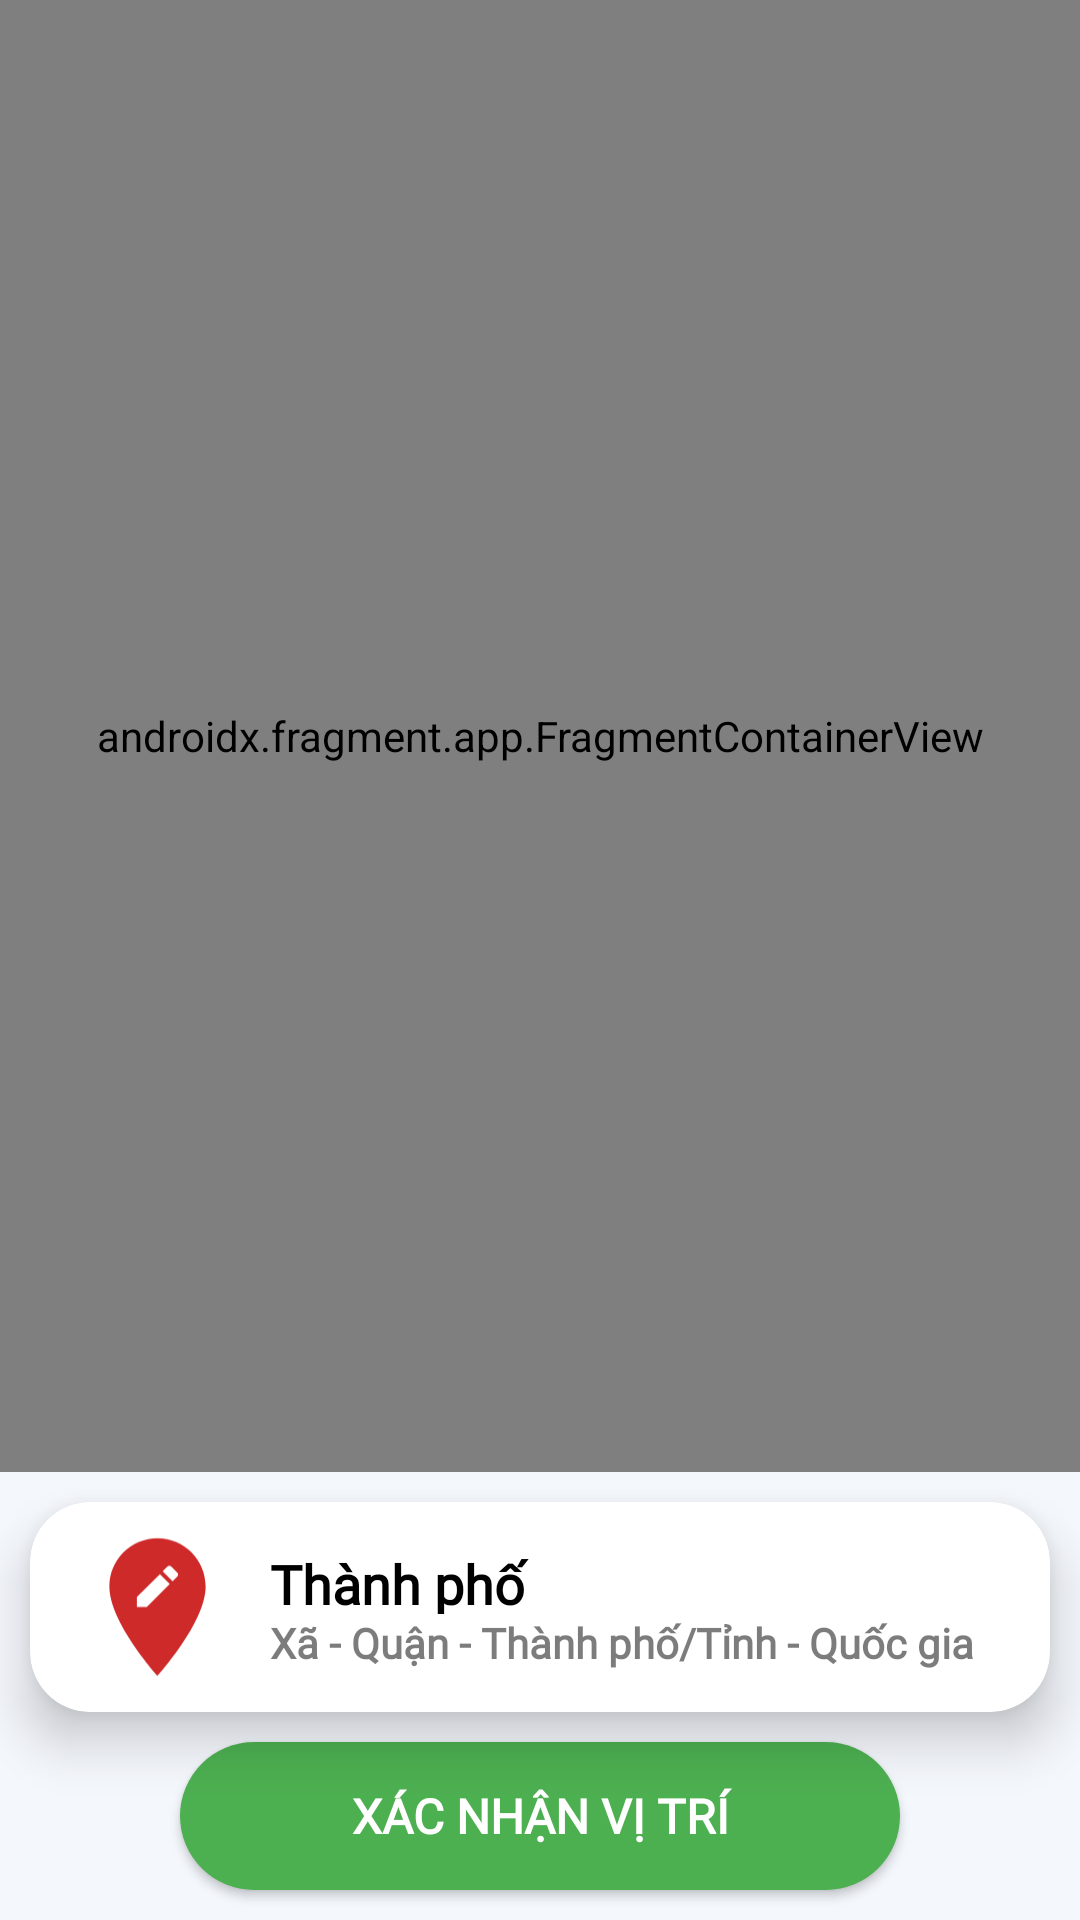

Reconstruct the res/layout file that produces this screen, plus the resources it refers to.
<!-- AndroidManifest.xml: application theme Theme.WeatherApp -->
<!-- res/layout/activity_map.xml -->
<?xml version="1.0" encoding="utf-8"?>
<LinearLayout xmlns:android="http://schemas.android.com/apk/res/android"
    xmlns:app="http://schemas.android.com/apk/res-auto"
    xmlns:tools="http://schemas.android.com/tools"
    android:layout_width="match_parent"
    android:layout_height="match_parent"
    android:orientation="vertical"
    tools:context=".Activities.MapActivity"
    android:background="#F4F7FC">

    <androidx.fragment.app.FragmentContainerView
        android:id="@+id/mapsFragment"
        android:name="com.google.android.gms.maps.SupportMapFragment"
        android:layout_width="match_parent"
        android:layout_height="0dp"
        android:layout_weight="7"
        app:layout_constraintTop_toTopOf="parent">

    </androidx.fragment.app.FragmentContainerView>

    <androidx.cardview.widget.CardView
        android:layout_width="match_parent"
        android:layout_height="0dp"
        app:cardCornerRadius="20dp"
        app:cardElevation="10dp"
        android:layout_weight="1"
        android:layout_marginHorizontal="10dp"
        android:layout_marginTop="10dp">
        <LinearLayout
            android:layout_width="match_parent"
            android:layout_height="match_parent"
            android:backgroundTint="@color/white">

            <ImageView
                android:layout_width="wrap_content"
                android:layout_height="match_parent"
                android:src="@drawable/edit_location_24"
                android:paddingStart="15dp"/>
            <LinearLayout
                android:layout_width="match_parent"
                android:layout_height="match_parent"
                android:orientation="vertical">
                <TextView
                    android:id="@+id/tvCityNameMap"
                    android:layout_width="match_parent"
                    android:layout_height="0dp"
                    android:layout_weight="1"
                    android:layout_marginTop="15dp"
                    android:layout_marginLeft="10dp"
                    android:fontFamily="@font/opensans"
                    android:text="Thành phố"
                    android:textColor="#000000"
                    android:textSize="18sp"
                    android:textStyle="bold"
                    android:maxLines="1"/>
                <TextView
                    android:id="@+id/tvDetailInfoCity"
                    android:layout_width="match_parent"
                    android:layout_height="0dp"
                    android:layout_weight="1"
                    android:layout_marginBottom="10dp"
                    android:layout_marginLeft="10dp"
                    android:fontFamily="@font/opensans"
                    android:text="Xã - Quận - Thành phố/Tỉnh - Quốc gia"
                    android:textColor="#83000000"
                    android:textSize="14sp"
                    android:textStyle="bold"/>
            </LinearLayout>
        </LinearLayout>
    </androidx.cardview.widget.CardView>


    <Button
        android:id="@+id/btnConfirmMap"
        android:layout_width="match_parent"
        android:layout_height="0dp"
        android:layout_marginLeft="60dp"
        android:layout_marginTop="10dp"
        android:layout_marginRight="60dp"
        android:layout_marginBottom="10dp"
        android:layout_weight="0.7"
        app:backgroundTint="@null"
        android:background="@drawable/btn_state_confirm"
        android:fontFamily="@font/opensans"
        android:text="Xác nhận vị trí"
        android:textColor="@color/white"
        android:textSize="16sp"
        android:textStyle="bold">

    </Button>
</LinearLayout>
<!-- resources referenced by this layout -->
<resources>
  <color name="white">#FFFFFFFF</color>
  <!-- drawable btn_state_confirm (drawable) -->
  <?xml version="1.0" encoding="utf-8"?>
  <selector xmlns:android="http://schemas.android.com/apk/res/android">
      <item android:state_enabled="false">
          <shape android:shape="rectangle">
              <solid android:color="#594CAF50"/>
              <corners android:radius="25dp" />
          </shape>
      </item>
      <item android:state_enabled="true">
          <shape android:shape="rectangle">
              <solid android:color="#4CAF50"/>
              <corners android:radius="25dp" />
          </shape>
      </item>
  
  </selector>
  <!-- drawable edit_location_24 (drawable) -->
  <vector android:height="55dp" android:tint="#CE2A2A"
      android:viewportHeight="24" android:viewportWidth="24"
      android:width="55dp" xmlns:android="http://schemas.android.com/apk/res/android">
      <path android:fillColor="@android:color/white" android:pathData="M12,2C8.14,2 5,5.14 5,9c0,5.25 7,13 7,13s7,-7.75 7,-13c0,-3.86 -3.14,-7 -7,-7zM10.44,12L9,12v-1.44l3.35,-3.34 1.43,1.43L10.44,12zM14.89,7.55l-0.7,0.7 -1.44,-1.44 0.7,-0.7c0.15,-0.15 0.39,-0.15 0.54,0l0.9,0.9c0.15,0.15 0.15,0.39 0,0.54z"/>
  </vector>
  <style name="Theme.WeatherApp" parent="Theme.MaterialComponents.DayNight.NoActionBar">
          
          <item name="colorPrimary">@color/purple_500</item>
          <item name="colorPrimaryVariant">@color/purple_700</item>
          <item name="colorOnPrimary">@color/white</item>
          
          <item name="colorSecondary">@color/teal_200</item>
          <item name="colorSecondaryVariant">@color/teal_700</item>
          <item name="colorOnSecondary">@color/black</item>
          
          <item name="android:statusBarColor" tools:targetApi="l">?attr/colorPrimaryVariant</item>
          
      </style>
  <color name="purple_500">#FF6200EE</color>
  <color name="purple_700">#FF3700B3</color>
  <color name="teal_200">#FF03DAC5</color>
  <color name="teal_700">#FF018786</color>
  <color name="black">#FF000000</color>
</resources>
